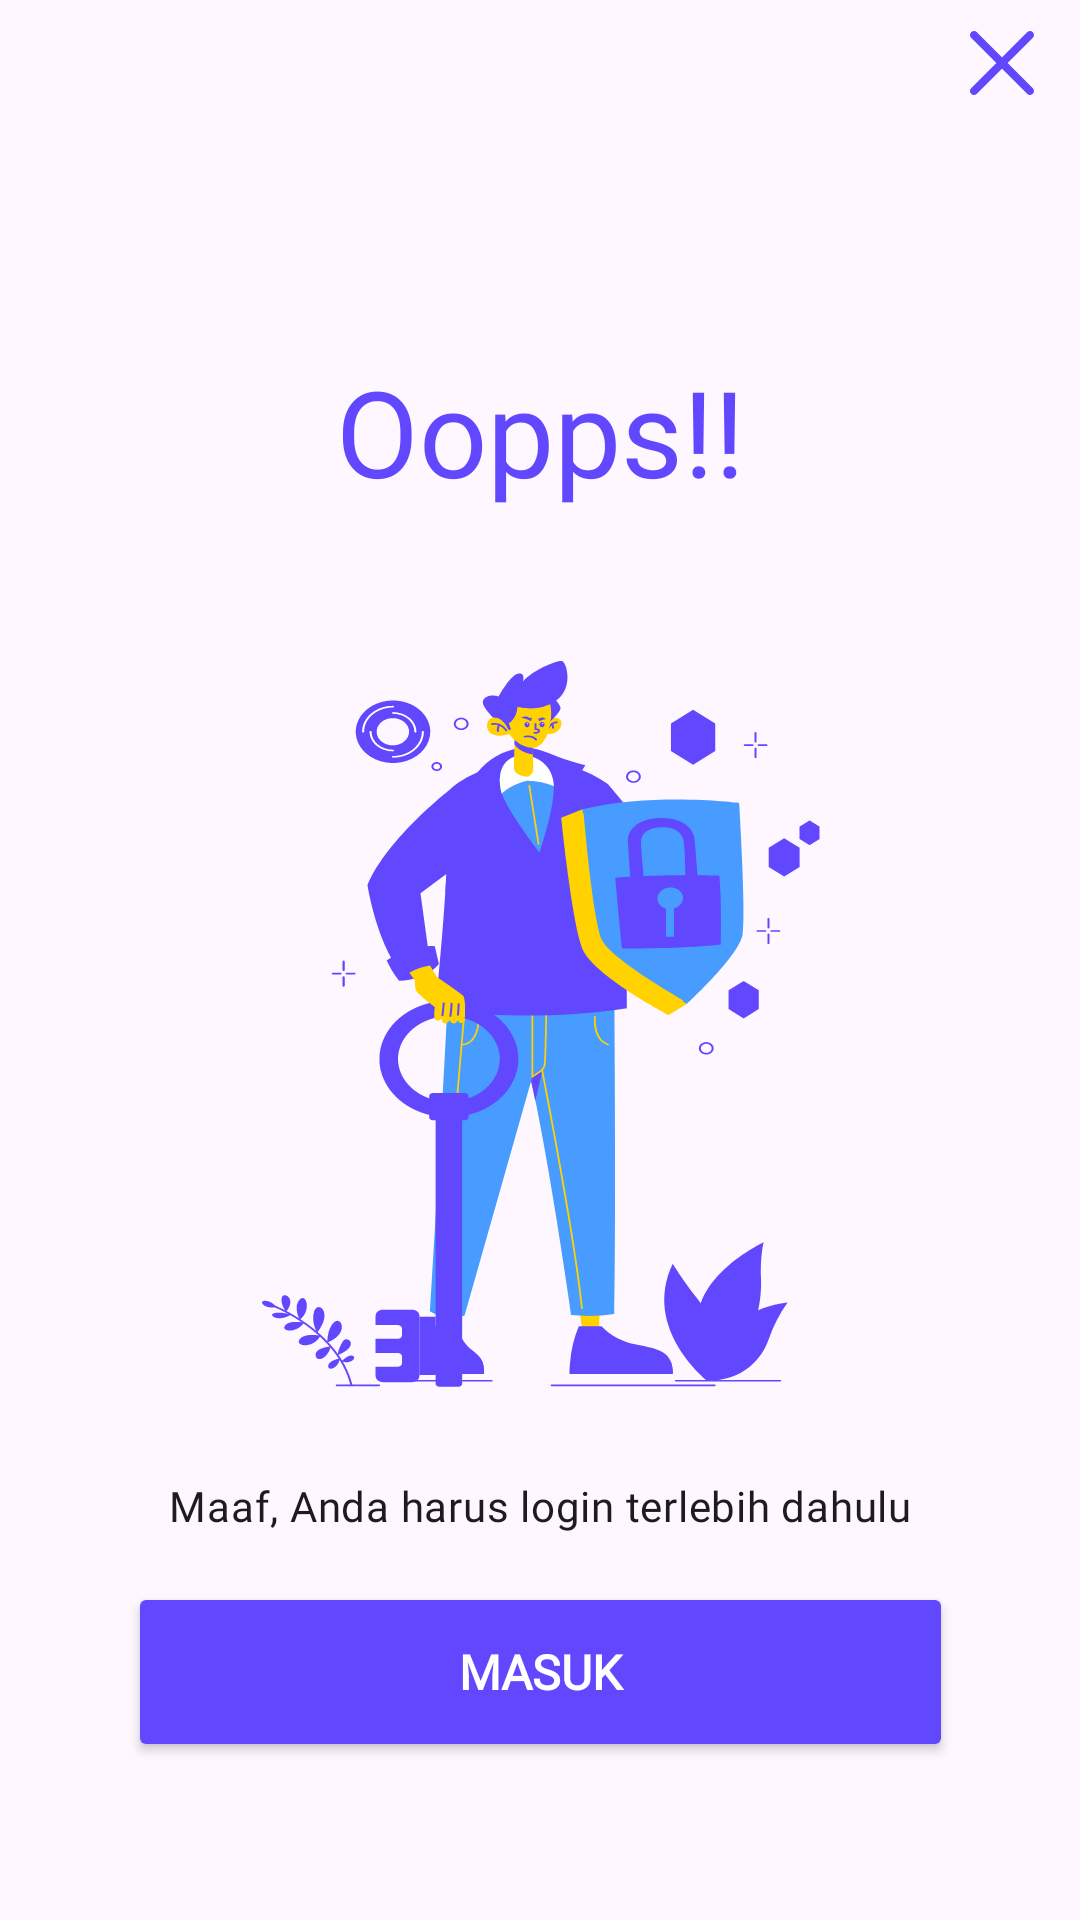

Here is an Android app screen rendered from its layout file. Give the layout XML and the strings, colors and styles it references.
<!-- AndroidManifest.xml: application theme Theme.FinalProject -->
<!-- res/layout/fragment_is_login_required_bottom_sheet.xml -->
<?xml version="1.0" encoding="utf-8"?>
<androidx.constraintlayout.widget.ConstraintLayout xmlns:android="http://schemas.android.com/apk/res/android"
    xmlns:app="http://schemas.android.com/apk/res-auto"
    xmlns:tools="http://schemas.android.com/tools"
    android:layout_width="match_parent"
    android:layout_height="match_parent"
    android:background="@drawable/corner_top"
    tools:context=".ui.bottom_sheet.IsLoginRequiredBottomSheet">


    <ImageView
        android:id="@+id/imageViewCloseButton"
        android:layout_width="32dp"
        android:layout_height="32dp"
        android:layout_marginTop="5dp"
        android:layout_marginEnd="10dp"
        android:contentDescription="@string/close_icon"
        android:src="@drawable/close_icon"
        app:layout_constraintEnd_toEndOf="parent"
        app:layout_constraintTop_toTopOf="parent" />

    <TextView
        android:id="@+id/textViewOppps"
        style="@style/TextContent.Headline"
        android:layout_marginTop="80dp"
        android:text="Oopps!!"
        android:textSize="40sp"
        android:textColor="@color/dark_blue"
        app:layout_constraintEnd_toEndOf="parent"
        app:layout_constraintStart_toStartOf="parent"
        app:layout_constraintTop_toBottomOf="@id/imageViewCloseButton" />

    <ImageView
        android:id="@+id/vectorLogin"
        android:layout_width="wrap_content"
        android:layout_marginTop="50dp"
        android:layout_height="wrap_content"
        android:contentDescription="@string/vector_login_required"
        android:src="@drawable/login_required"
        app:layout_constraintEnd_toEndOf="@id/textViewOppps"
        app:layout_constraintStart_toStartOf="@id/textViewOppps"
        app:layout_constraintTop_toBottomOf="@id/textViewOppps" />

    <TextView
        style="@style/TextContent.Body.MonMedium"
        android:layout_marginTop="30dp"
        android:text="Maaf, Anda harus login terlebih dahulu"
        app:layout_constraintEnd_toEndOf="parent"
        app:layout_constraintStart_toStartOf="parent"
        android:id="@+id/textViewLoginRequired"
        app:layout_constraintTop_toBottomOf="@id/vectorLogin" />

    <Button
        android:id="@+id/buttonLogin"
        android:layout_width="275dp"
        android:layout_height="60dp"
        android:layout_marginBottom="16dp"
        android:fontFamily="@font/mon_bold"
        android:text="@string/enter"
        android:textSize="16sp"
        android:backgroundTint="@color/dark_blue"
        android:textStyle="bold"
        android:textColor="@color/white"
        android:layout_marginTop="16dp"
        app:layout_constraintTop_toBottomOf="@id/textViewLoginRequired"
        app:layout_constraintStart_toStartOf="parent"
        app:layout_constraintEnd_toEndOf="parent"/>



</androidx.constraintlayout.widget.ConstraintLayout>
<!-- resources referenced by this layout -->
<resources>
  <color name="dark_blue">#6148FF</color>
  <color name="white">#FFFFFFFF</color>
  <!-- drawable close_icon (drawable) -->
  <vector xmlns:android="http://schemas.android.com/apk/res/android"
      android:width="24dp"
      android:height="24dp"
      android:viewportWidth="24"
      android:viewportHeight="24">
    <path
        android:pathData="M4.293,18.293C3.902,18.683 3.902,19.317 4.293,19.707C4.683,20.098 5.317,20.098 5.707,19.707L12,13.414L18.293,19.707C18.683,20.098 19.317,20.098 19.707,19.707C20.098,19.317 20.098,18.683 19.707,18.293L13.414,12L19.707,5.707C20.098,5.317 20.098,4.683 19.707,4.293C19.317,3.902 18.683,3.902 18.293,4.293L12,10.586L5.707,4.293C5.317,3.902 4.683,3.902 4.293,4.293C3.902,4.683 3.902,5.317 4.293,5.707L10.586,12L4.293,18.293Z"
        android:fillColor="#6148FF"/>
  </vector>
  <!-- drawable login_required: vector/xml drawable (drawable, 45106 chars, omitted) -->
  <string name="close_icon">close icon</string>
  <string name="enter">Masuk</string>
  <string name="vector_login_required">vector login required</string>
  <style name="TextContent.Body.MonMedium">
          <item name="android:layout_marginLeft">28dp</item>
          <item name="android:layout_marginRight">28dp</item>
          <item name="fontFamily">@font/mon_reg</item>
      </style>
  <style name="TextContent.Headline">
          <item name="fontFamily">@font/mon_bold</item>
          <item name="android:textAppearance">@style/TextAppearance.Material3.HeadlineMedium</item>
      </style>
  <style name="Theme.FinalProject" parent="Base.Theme.FinalProject" />
  <style name="Base.Theme.FinalProject" parent="Theme.Material3.DayNight">
  
      </style>
</resources>
